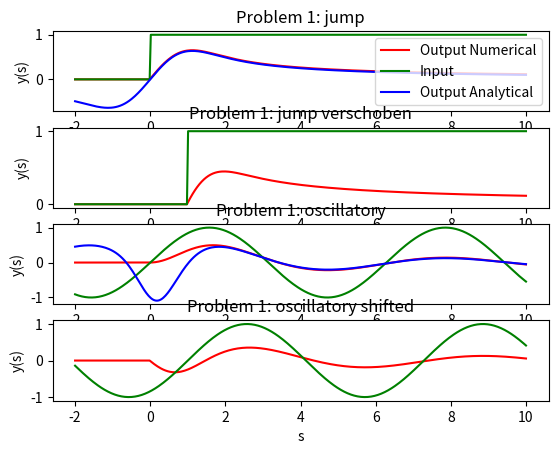
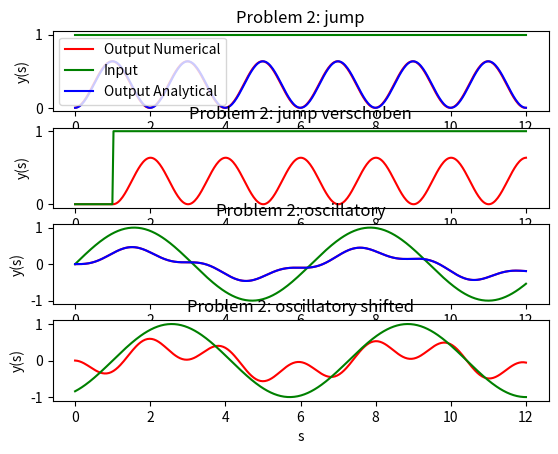
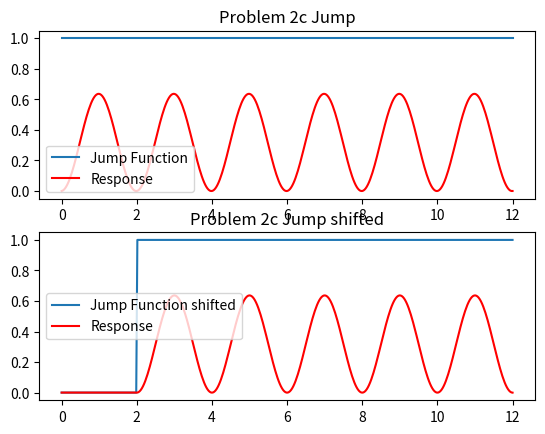
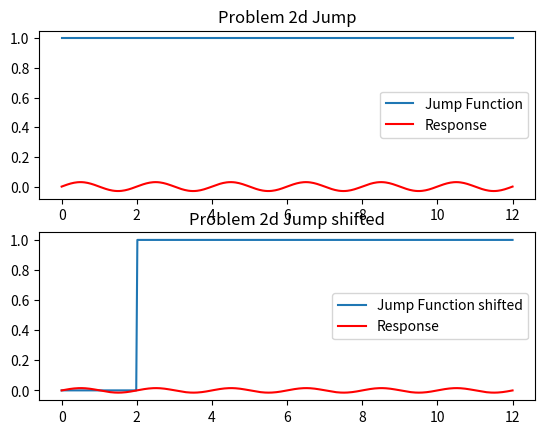

The script that saved these images, in order:
import numpy as np
import matplotlib.pyplot as plt
from sympy import *


#Functions

def K_exp(t,s): #Kernel Problem 1
    dt = t[2] - t[1]
    mask = np.zeros(shape = (t.shape[0], t.shape[0]))      
    k_out = np.zeros(shape = (t.shape[0], t.shape[0]))     
    T, S = np.meshgrid(t,s)                                
    mask = (T>=0) & (T<=S)                                 
    k_out = dt * mask * np.exp(S*(T-S))     
    return  k_out


#Inputfunktionen
def X(t): #Sprungfunktion
    Xout = (t >= 0)
    return  Xout


def X_sin(t): #Sinuswerte im Intervall
    Xout = np.sin(t)
    return  Xout


def K_sin(t,s): #Kernel von Problem 2
    dt = t[2] - t[1]
    k_out = np.zeros(shape = (t.shape[0], t.shape[0]))
    mask = np.zeros(shape = (t.shape[0], t.shape[0]))  
    T, S = np.meshgrid(t,s)                          
    mask = (T>=0) & (T<=S)   
    k_out = dt*mask *np.sin(np.pi*(S-T)) 
    return  k_out

#Problem 2 c)
def H(t):
    return np.heaviside(t, 1)


def H2(t):
    return np.heaviside(t-2, 1)

#Problem 2 d)
def K_sin2(t,s): #Kernel von Problem 2 d)
    dt = t[2] - t[1]
    k_out = np.zeros(shape = (t.shape[0], t.shape[0]))
    T, S = np.meshgrid(t,s)
    k_out = dt*np.sin(np.pi*(S-T))
    return  k_out


tau = 1

N= 40
N=400
#Problem 1
a1=-2 # Interval
b1=10 # Interval

s1=np.linspace(start=a1, stop=b1, num=N)
t1=np.linspace(start=a1, stop=b1, num=N)

#Problem 1
y1 = np.matmul(K_exp(t1,s1), X(t1)) #Funktion ohne shift mit Jump-Input
y1_sin = np.matmul(K_exp(t1,s1), X_sin(t1)) #Funktion ohne shift mit Sinus-Input
y1_shifted=np.matmul(K_exp(t1,s1), X(t1-tau)) #Funktion mit shift mit Jump-Input
y1_sin_shifted=np.matmul(K_exp(t1,s1), X_sin(t1-tau)) #Funktion mit shift mit Sinus-Input

#manual computation
s = symbols('s')
y1_m= (1-exp(-s**2))/s
y1_m_sin=(1/(s+1/s))*(sin(s)-(cos(s)/s)-exp(-s**2)); #händisch bestimmtes Integral vom Kernel mit Sinus Funktion als Input

y1_mv = []
y1_mv_sin = []
for ss in s1:
    y1_mv.append(y1_m.evalf(subs={s:ss}))
    y1_mv_sin.append(y1_m_sin.evalf(subs={s:ss}))

figNr = 1
plot = plt.figure(figNr)
plt.subplot(411)
plt.plot(s1,y1,'r')
plt.plot(s1,X(t1),'g')
plt.plot(s1, y1_mv,'b')
#plt.legend('Output Numerical','Input')
plt.legend(['Output Numerical','Input','Output Analytical'])
plt.ylabel('y(s)')
plt.xlabel('s')
plt.title('Problem 1: jump')


plt.subplot(412)
plt.plot(s1,y1_shifted,'r')
plt.plot(s1,X(t1-tau),'g')
plt.ylabel('y(s)')
plt.xlabel('s')
plt.title('Problem 1: jump verschoben')
plt.subplot(413)
plt.plot(s1,y1_sin,'r')
plt.plot(s1,X_sin(t1),'g')
plt.plot(s1, y1_mv_sin,'b')
#plt.legend('Output Numerical','Input','Output Analytical')
plt.ylabel('y(s)')
plt.xlabel('s')
plt.title('Problem 1: oscillatory')


plt.subplot(414)
plt.plot(s1,y1_sin_shifted,'r')
plt.plot(s1,X_sin(t1-tau),'g')
plt.ylabel('y(s)')
plt.xlabel('s')
plt.title('Problem 1: oscillatory shifted')
plt.show()


#problem 2

a2=0 # Interval
b2=12 # Interval
tau = 1

s2=np.linspace(start=a2, stop=b2, num=N)
t2=np.linspace(start=a2, stop=b2, num=N)

y2 = np.matmul(K_sin(t2, s2), X(t2))
y2_sin = np.matmul(K_sin(t2, s2), X_sin(t2))
y2_shifted = np.matmul(K_sin(t2, s2), X(t2-tau))
y2_sin_shifted = np.matmul(K_sin(t2, s2), X_sin(t2-tau))


y2c_sin = np.matmul(K_sin(t2, s2), H(t2))
y2c_sin_shifted = np.matmul(K_sin(t2, s2), H2(t2))


# d) kein plan ob das sinnvoll ist
y2d_sin = np.matmul(K_sin2(t2, s2), H(t2))
y2d_sin_shifted = np.matmul(K_sin2(t2, s2), H2(t2))



#manual computation
s = symbols('s')
y2_m= 1/pi*(1-cos(pi*s))
y2_m_sin=1/(pi**2-1)*(pi*sin(s)-sin(pi*s)) #händisch bestimmtes Integral vom Kernel mit Sinus Funktion als Input

y2_mv = []
y2_mv_sin = []
for ss in s2:
    y2_mv.append(y2_m.evalf(subs={s:ss}))
    y2_mv_sin.append(y2_m_sin.evalf(subs={s:ss}))

figNr = 2
plt.figure(figNr)
plt.subplot(411)
plt.plot(s2,y2,'r')
plt.plot(s2,X(t2),'g')
plt.plot(s2, y2_mv,'b')
#plt.legend('Output Numerical','Input')
plt.legend(['Output Numerical','Input','Output Analytical'])
plt.ylabel('y(s)')
plt.xlabel('s')
plt.title('Problem 2: jump')


plt.subplot(412)
plt.plot(s2,y2_shifted,'r')
plt.plot(s2,X(t2-tau),'g')
plt.ylabel('y(s)')
plt.xlabel('s')
plt.title('Problem 2: jump verschoben')
plt.subplot(413)
plt.plot(s2,y2_sin,'r')
plt.plot(s2,X_sin(t2),'g')
plt.plot(s2, y2_mv_sin,'b')
# plt.legend('Output Numerical','Input','Output Analytical')
plt.ylabel('y(s)')
plt.xlabel('s')
plt.title('Problem 2: oscillatory')


plt.subplot(414)
plt.plot(s2,y2_sin_shifted,'r')
plt.plot(s2,X_sin(t2-tau),'g')
plt.ylabel('y(s)')
plt.xlabel('s')
plt.title('Problem 2: oscillatory shifted')

plt.show()

#plt.show()

figNr = 3
plt.figure(figNr)
plt.subplot(211)
plt.plot(t2, H(t2))
plt.plot(t2,y2c_sin,'r')
plt.title('Problem 2c Jump')
plt.legend(['Jump Function','Response'])
plt.subplot(212)
plt.plot(t2, H2(t2))
plt.plot(t2,y2c_sin_shifted,'r')
plt.title('Problem 2c Jump shifted')
plt.legend(['Jump Function shifted','Response'])
plt.show()

figNr = 4
plt.figure(figNr)
plt.subplot(211)
plt.plot(t2, H(t2))
plt.plot(t2,y2d_sin,'r')
plt.title('Problem 2d Jump')
plt.legend(['Jump Function','Response'])
plt.subplot(212)
plt.plot(t2, H2(t2))
plt.plot(t2,y2d_sin_shifted,'r')
plt.title('Problem 2d Jump shifted')
plt.legend(['Jump Function shifted','Response'])
plt.show()
